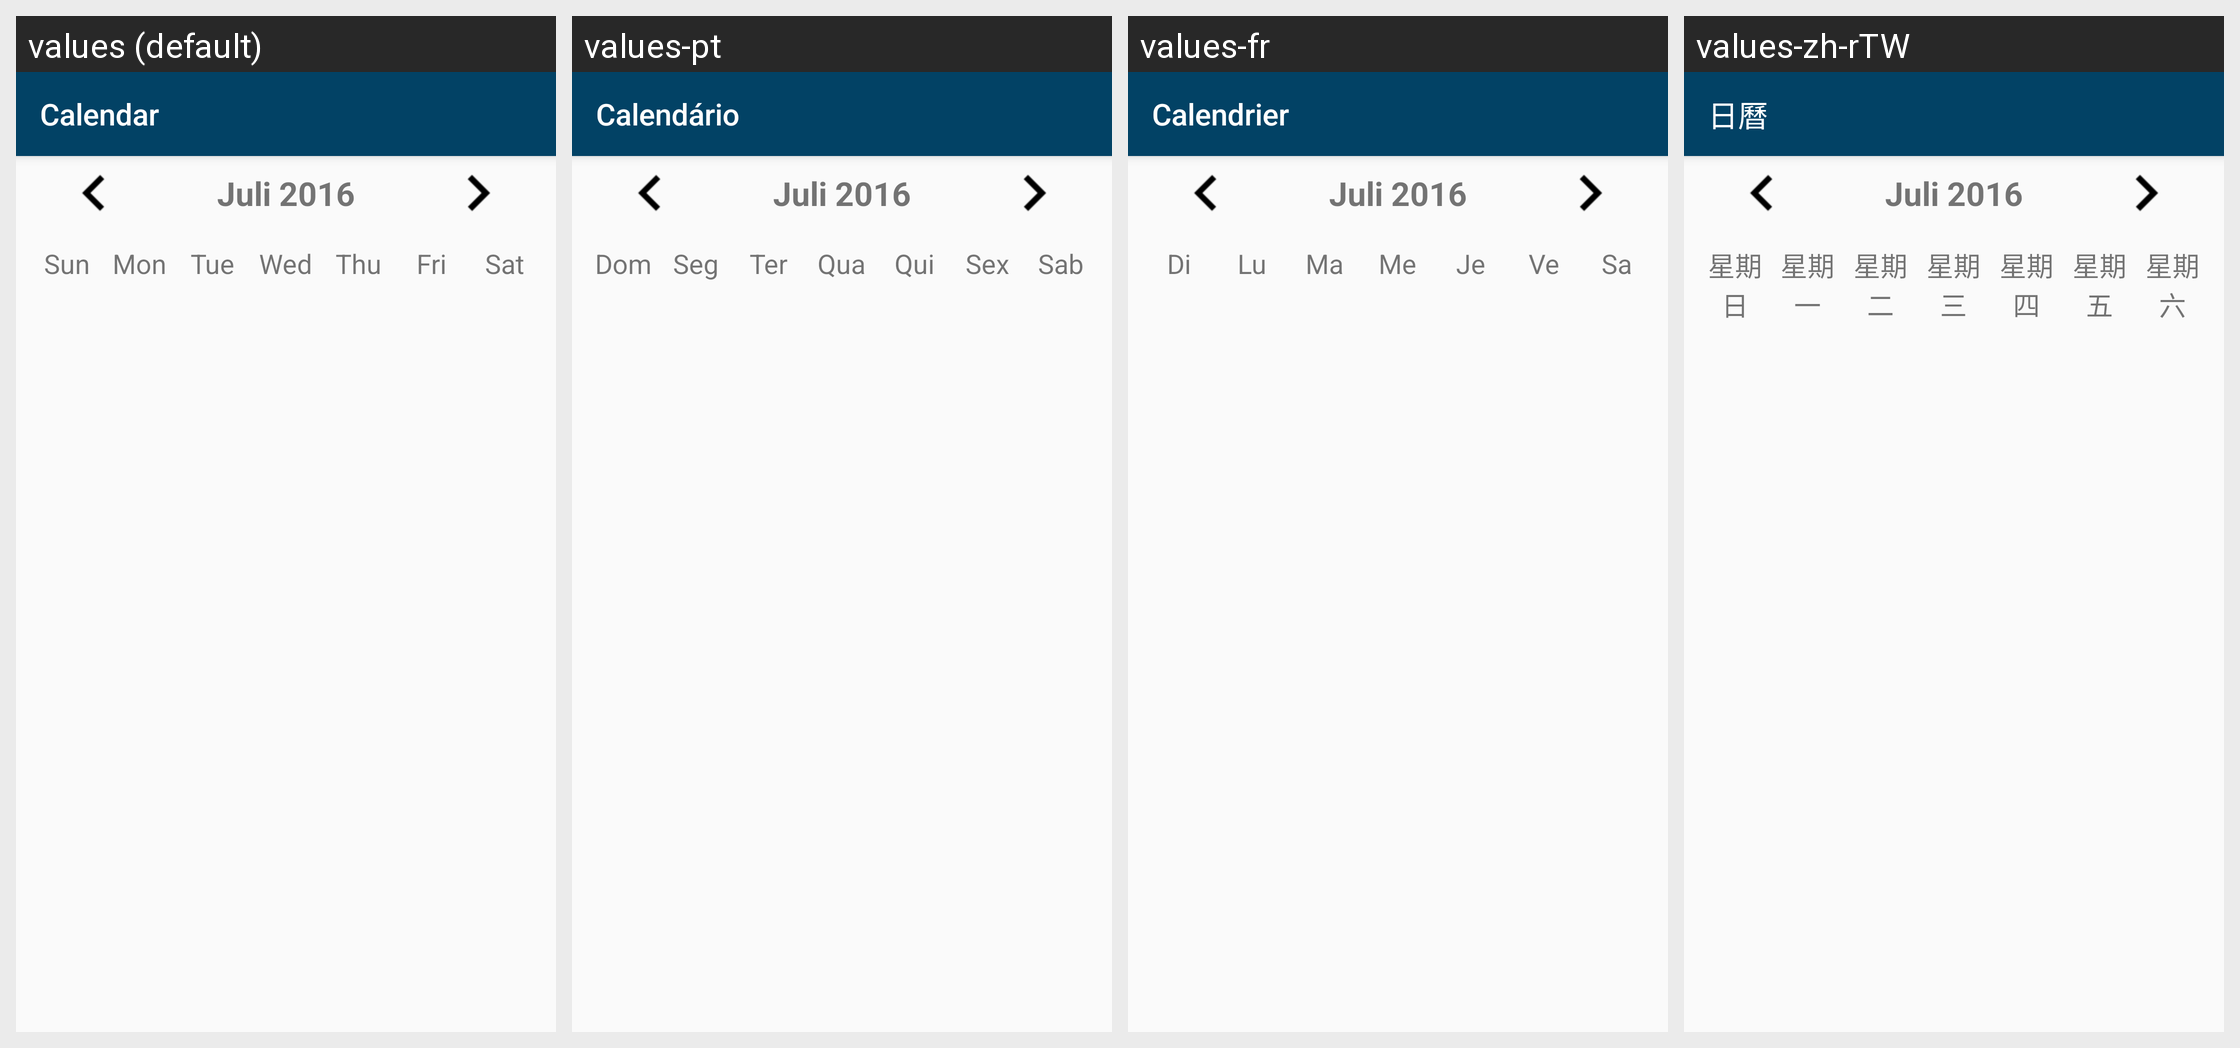

Translations of the strings shown on this Android screen, per locale in the grid:
Android screen res/layout/calendar.xml rendered under 4 locales, left to right: values (default), values-pt, values-fr, values-zh-rTW. Device: Nexus 5 (rendered at 1080×1920; each locale shown at half size, 540×960, under a caption strip naming it); theme AppTheme.
Other locales in the repository, not shown: values-de, values-es, values-et, values-iw, values-ja, values-nl, values-pl, values-pt-rBR, values-ru.
Strings drawn on this screen, with the default value and each locale's value (text and hints the layout hard-codes, and strings that could not be matched under every locale, appear in the picture but are not listed):

calendar
  values: Calendar
  values-pt: Calendário
  values-fr: Calendrier
  values-zh-rTW: 日曆

sunday_abbr
  values: Sun
  values-pt: Dom
  values-fr: Di
  values-zh-rTW: 星期日

monday_abbr
  values: Mon
  values-pt: Seg
  values-fr: Lu
  values-zh-rTW: 星期一

tuesday_abbr
  values: Tue
  values-pt: Ter
  values-fr: Ma
  values-zh-rTW: 星期二

wednesday_abbr
  values: Wed
  values-pt: Qua
  values-fr: Me
  values-zh-rTW: 星期三

thursday_abbr
  values: Thu
  values-pt: Qui
  values-fr: Je
  values-zh-rTW: 星期四

friday_abbr
  values: Fri
  values-pt: Sex
  values-fr: Ve
  values-zh-rTW: 星期五

saturday_abbr
  values: Sat
  values-pt: Sab
  values-fr: Sa
  values-zh-rTW: 星期六
